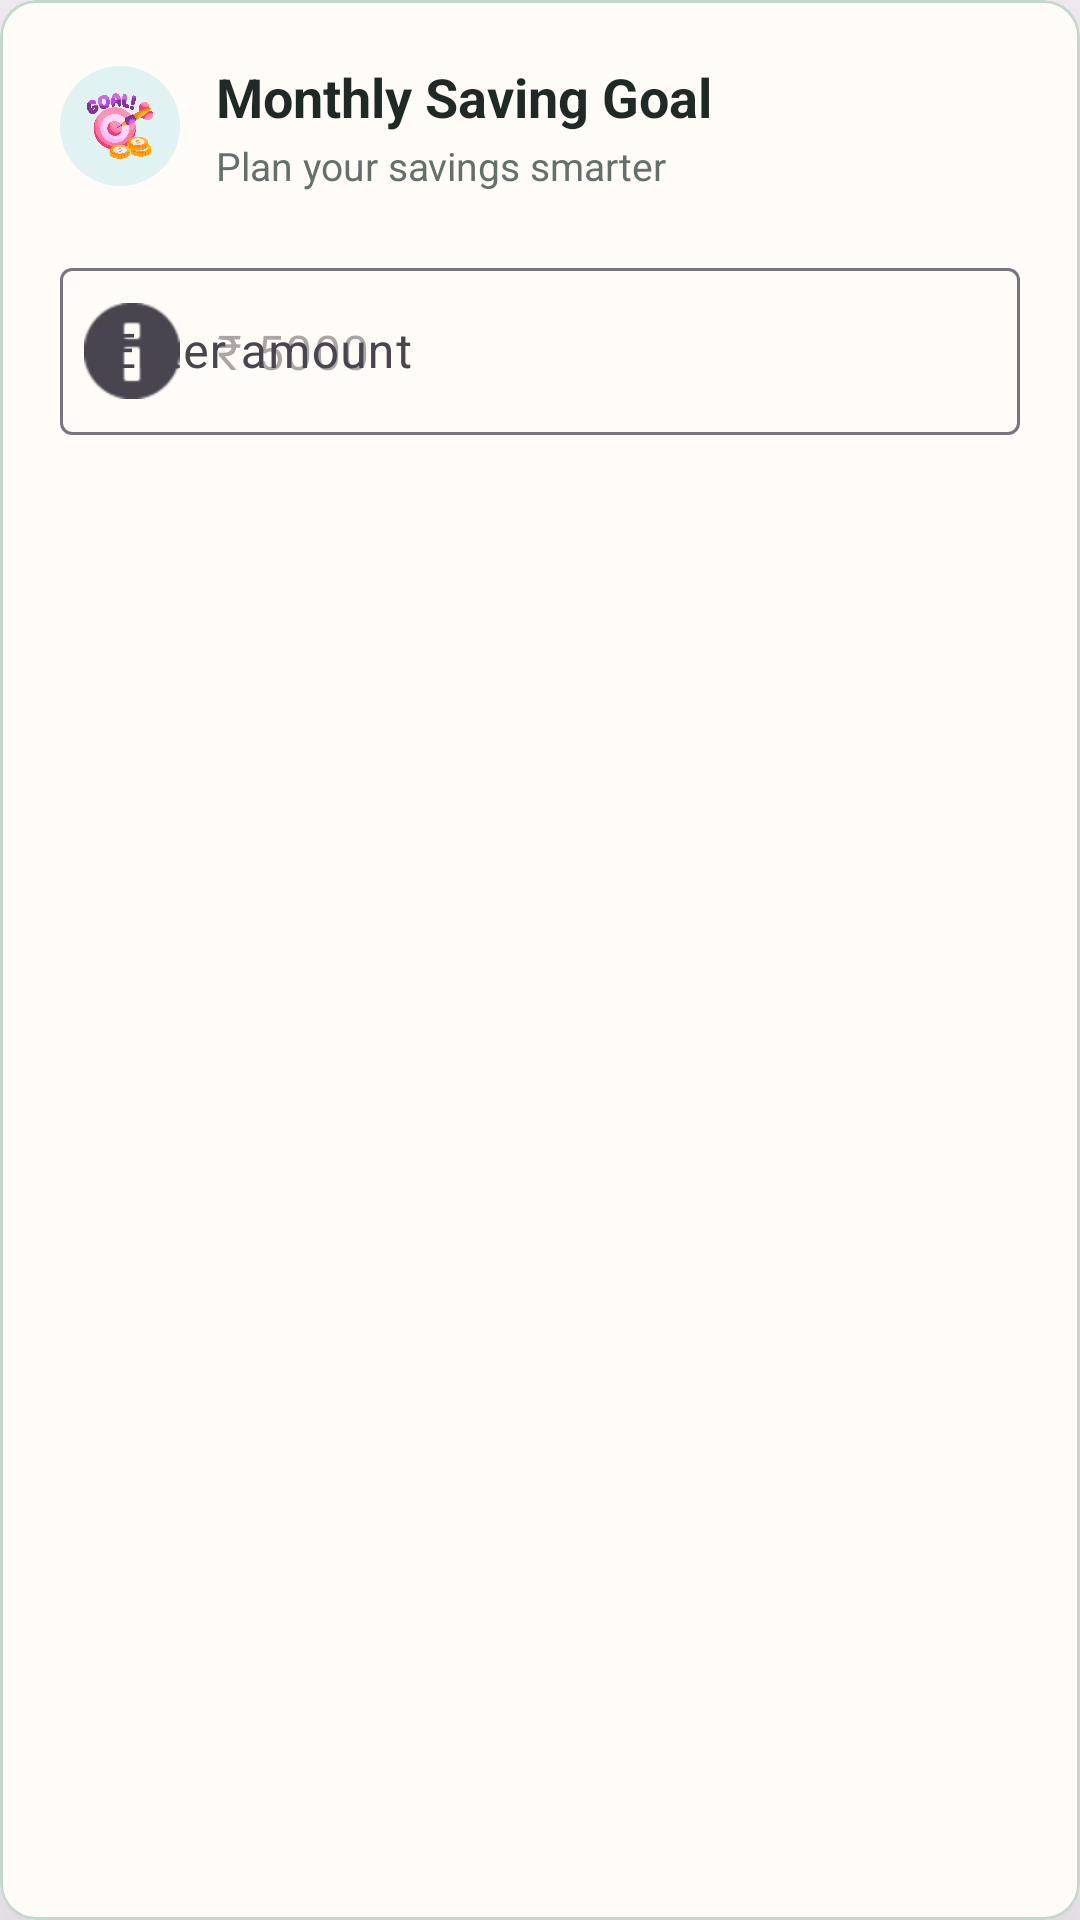

The Android layout XML behind this screen, and the referenced resources:
<!-- AndroidManifest.xml: application theme Theme.PersonalFinance -->
<!-- res/layout/dialog_goal.xml -->
<?xml version="1.0" encoding="utf-8"?>
<com.google.android.material.card.MaterialCardView xmlns:android="http://schemas.android.com/apk/res/android"
    xmlns:app="http://schemas.android.com/apk/res-auto"
    android:layout_width="match_parent"
    android:layout_height="wrap_content"
    android:layout_margin="16dp"
    app:cardElevation="60dp"
    app:strokeWidth="1dp"
    app:strokeColor="@color/card_hero_stroke"
    app:cardBackgroundColor="@color/card_surface">

    <LinearLayout
        android:layout_width="match_parent"
        android:layout_height="wrap_content"
        android:orientation="vertical"
        android:padding="20dp">

        
        <LinearLayout
            android:layout_width="match_parent"
            android:layout_height="wrap_content"
            android:gravity="center_vertical"
            android:orientation="horizontal">

            
            <ImageView
                android:layout_width="40dp"
                android:layout_height="40dp"
                android:background="@drawable/bg_icon_circle"
                android:padding="8dp"
                android:src="@drawable/financialgoal"
                />

            <LinearLayout
                android:layout_marginStart="12dp"
                android:orientation="vertical"
                android:layout_width="wrap_content"
                android:layout_height="wrap_content">

                
                <TextView
                    android:layout_width="wrap_content"
                    android:layout_height="wrap_content"
                    android:text="Monthly Saving Goal"
                    android:textStyle="bold"
                    android:textSize="18sp"
                    android:textColor="@color/text_primary" />

                
                <TextView
                    android:layout_width="wrap_content"
                    android:layout_height="wrap_content"
                    android:text="Plan your savings smarter"
                    android:textSize="13sp"
                    android:textColor="@color/text_secondary"
                    android:layout_marginTop="2dp" />
            </LinearLayout>

        </LinearLayout>

        
        <com.google.android.material.textfield.TextInputLayout
            style="@style/Widget.Material3.TextInputLayout.OutlinedBox"
            android:layout_width="match_parent"
            android:layout_height="wrap_content"
            android:layout_marginTop="20dp"
            android:hint="Enter amount"
            app:startIconDrawable="@android:drawable/ic_dialog_info">

            <com.google.android.material.textfield.TextInputEditText
                android:id="@+id/goalAmountInput"
                android:layout_width="match_parent"
                android:layout_height="wrap_content"
                android:inputType="numberDecimal"
                android:hint="₹ 5000" />
        </com.google.android.material.textfield.TextInputLayout>

    </LinearLayout>

</com.google.android.material.card.MaterialCardView>
<!-- resources referenced by this layout -->
<resources>
  <color name="card_hero_stroke">#C4D8CE</color>
  <color name="card_surface">#FFFCF7</color>
  <color name="text_primary">#1F2A26</color>
  <color name="text_secondary">#63706B</color>
  <!-- drawable bg_icon_circle (drawable) -->
  <?xml version="1.0" encoding="utf-8"?>
  <shape xmlns:android="http://schemas.android.com/apk/res/android">
      <solid android:color="#E0F2F1"/>
      <corners android:radius="50dp"/>
  </shape>
  <!-- drawable financialgoal: png bitmap (drawable, 59930 bytes) -->
  <style name="Theme.PersonalFinance" parent="Base.Theme.PersonalFinance" />
  <style name="Base.Theme.PersonalFinance" parent="Theme.Material3.DayNight.NoActionBar">
          
          
      </style>
</resources>
